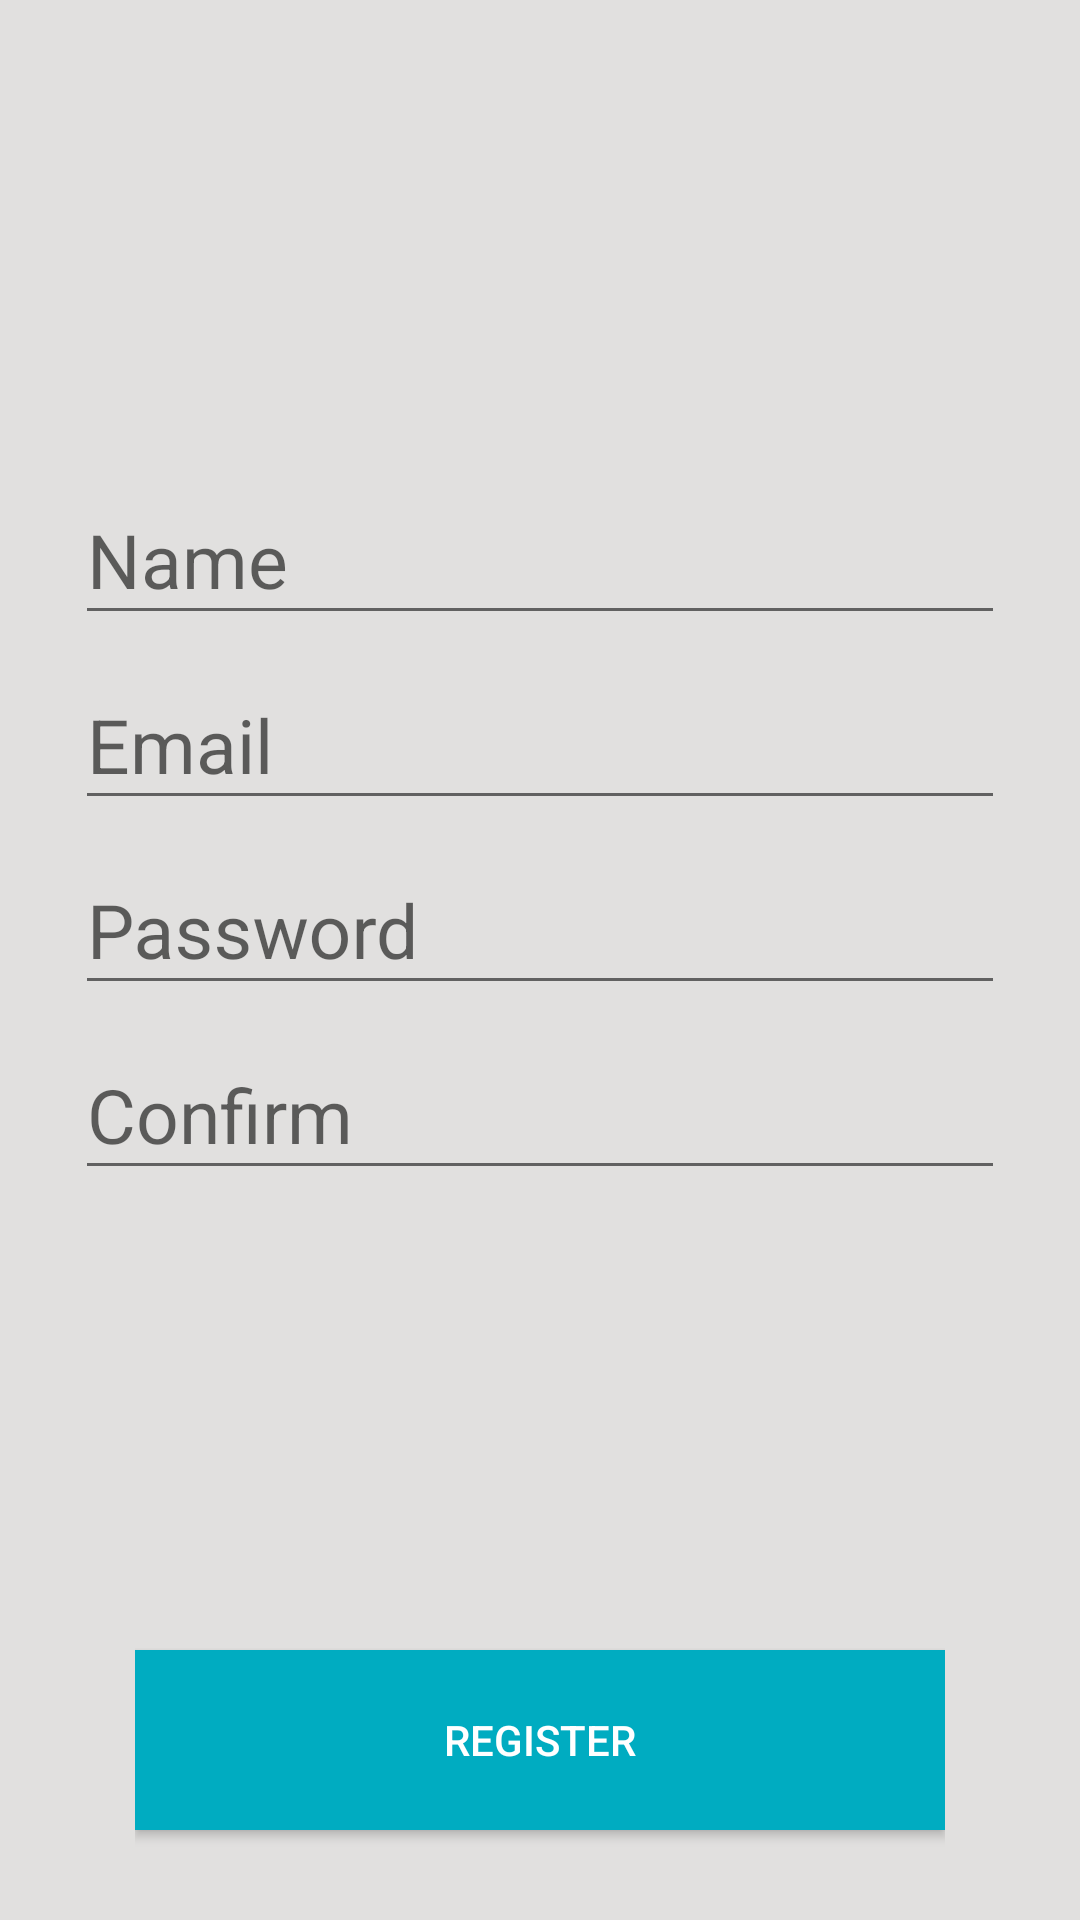

Android layout source for this screen:
<!-- AndroidManifest.xml: application theme AppTheme -->
<!-- res/layout/activity_register.xml -->
<?xml version="1.0" encoding="utf-8"?>
<RelativeLayout xmlns:android="http://schemas.android.com/apk/res/android"
    xmlns:tools="http://schemas.android.com/tools"
    android:layout_width="match_parent"
    android:layout_height="match_parent"
    android:background="@color/gray"
    tools:context="com.augmentis.ayp.minemap.RegisterActivity">

    <LinearLayout
        android:layout_width="match_parent"
        android:layout_height="match_parent"
        android:layout_alignParentLeft="true"
        android:layout_alignParentStart="true"
        android:layout_alignParentTop="true"
        android:orientation="vertical"
        android:paddingLeft="25dp"
        android:paddingRight="25dp">

        <LinearLayout
            android:layout_width="match_parent"
            android:layout_height="wrap_content"
            android:gravity="center"
            android:orientation="vertical">

            <ImageView
                android:id="@+id/logoView"
                android:layout_width="150dp"
                android:layout_height="150dp" />
        </LinearLayout>

        <LinearLayout
            android:layout_width="match_parent"
            android:layout_height="match_parent"
            android:layout_weight="1"
            android:orientation="vertical">

            <android.support.design.widget.TextInputLayout
                android:id="@+id/input_layout_name"
                android:layout_width="match_parent"
                android:layout_height="wrap_content">

                <EditText
                    android:id="@+id/input_name"
                    android:layout_width="match_parent"
                    android:layout_height="wrap_content"
                    android:hint="@string/hint_name"
                    android:inputType="textEmailAddress"
                    android:textSize="25sp"
                    android:theme="@style/MyEditTextTheme" />

            </android.support.design.widget.TextInputLayout>

            <android.support.design.widget.TextInputLayout
                android:id="@+id/input_layout_email"
                android:layout_width="match_parent"
                android:layout_height="wrap_content">

                <EditText
                    android:id="@+id/input_email"
                    android:layout_width="match_parent"
                    android:layout_height="wrap_content"
                    android:hint="@string/hint_email"
                    android:inputType="textEmailAddress"
                    android:textSize="25sp"
                    android:theme="@style/MyEditTextTheme" />

            </android.support.design.widget.TextInputLayout>

            <android.support.design.widget.TextInputLayout
                android:id="@+id/input_layout_password"
                android:layout_width="match_parent"
                android:layout_height="wrap_content">

                <EditText
                    android:id="@+id/input_password"
                    android:layout_width="match_parent"
                    android:layout_height="wrap_content"
                    android:hint="@string/hint_password"
                    android:inputType="textPassword"
                    android:textSize="25sp"
                    android:theme="@style/MyEditTextTheme" />

            </android.support.design.widget.TextInputLayout>

            <android.support.design.widget.TextInputLayout
                android:id="@+id/input_layout_confirm"
                android:layout_width="match_parent"
                android:layout_height="wrap_content">

                <EditText
                    android:id="@+id/input_confirm"
                    android:layout_width="match_parent"
                    android:layout_height="wrap_content"
                    android:hint="@string/hint_confirm"
                    android:inputType="textPassword"
                    android:textSize="25sp"
                    android:theme="@style/MyEditTextTheme" />

            </android.support.design.widget.TextInputLayout>

        </LinearLayout>

        <LinearLayout
            android:id="@+id/linearLayout2"
            android:layout_width="match_parent"
            android:layout_height="101dp"
            android:gravity="center|bottom"
            android:orientation="vertical"
            android:paddingLeft="20dp"
            android:paddingRight="20dp">

            <Button
                android:id="@+id/btn_register"
                android:layout_width="fill_parent"
                android:layout_height="60dp"
                android:layout_gravity="center_horizontal|center"
                android:layout_marginBottom="30dp"
                android:background="@color/colorControlActivated"
                android:text="@string/btn_register"
                android:textColor="@android:color/white" />
        </LinearLayout>
    </LinearLayout>
</RelativeLayout>
<!-- resources referenced by this layout -->
<resources>
  <color name="colorControlActivated">#00ACC1</color>
  <color name="gray">#E1E0DF</color>
  <string name="btn_register">Register</string>
  <string name="hint_confirm">Confirm</string>
  <string name="hint_email">Email</string>
  <string name="hint_name">Name</string>
  <string name="hint_password">Password</string>
  <style name="MyEditTextTheme">
          <item name="colorControlNormal">@color/colorPrimaryDark</item>
          <item name="colorControlActivated">@color/colorControlActivated</item>
          <item name="android:textColorHint">@color/colorPrimaryDark</item>
      </style>
  <style name="AppTheme" parent="Theme.AppCompat.Light.DarkActionBar">
          <item name="colorPrimary">@color/colorPrimary</item>
          <item name="colorPrimaryDark">@color/colorPrimaryDark</item>
          <item name="colorAccent">@color/colorAccent</item>
      </style>
  <color name="colorPrimaryDark">#616161</color>
  <color name="colorPrimary">#757575</color>
  <color name="colorAccent">#00ACC1</color>
</resources>
